The GitHub repository ShyamAlancode/Fruit-Screening contains a labelled image folder "ripeness_multistage" with 3 categories: immature, mature, semi mature. Examples follow, each with its label.

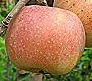
Label: mature

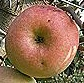
Label: mature

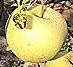
Label: immature

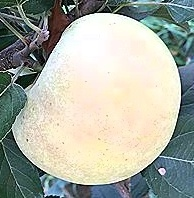
Label: semi mature

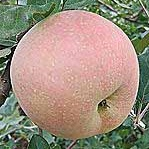
Label: mature

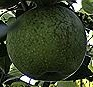
Label: immature
